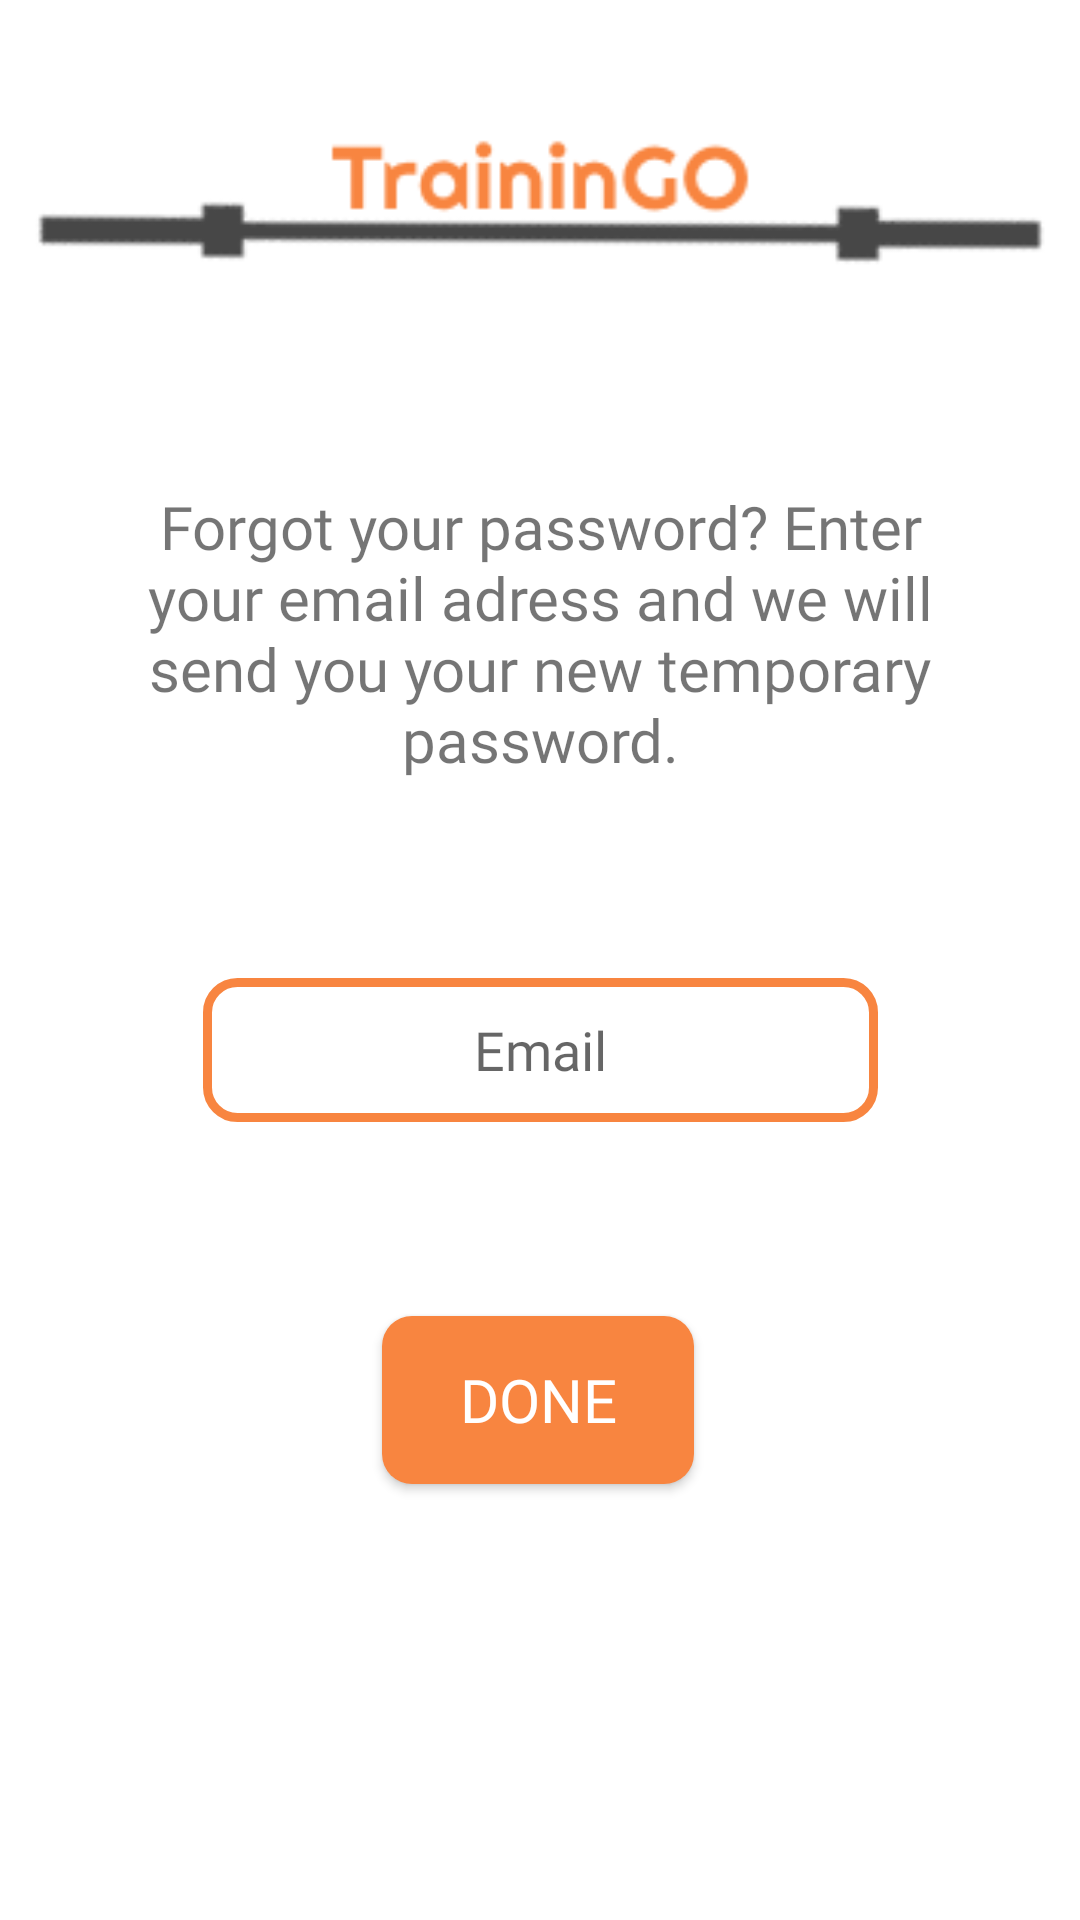

Write the Android layout XML for this screen, with the resource values it uses.
<!-- AndroidManifest.xml: application theme AppTheme -->
<!-- res/layout/activity_forgot_password.xml -->
<?xml version="1.0" encoding="utf-8"?>
<androidx.constraintlayout.widget.ConstraintLayout xmlns:android="http://schemas.android.com/apk/res/android"
    xmlns:app="http://schemas.android.com/apk/res-auto"
    xmlns:tools="http://schemas.android.com/tools"
    android:layout_width="match_parent"
    android:layout_height="match_parent"
    android:background="#ffffff"
    tools:context=".ForgotPassword">

    <ImageView
        android:id="@+id/imageView_logo_ForgotPassword"
        android:layout_width="346dp"
        android:layout_height="66dp"
        android:layout_marginTop="32dp"
        android:src="@drawable/logo_main"
        app:layout_constraintEnd_toEndOf="parent"
        app:layout_constraintStart_toStartOf="parent"
        app:layout_constraintTop_toTopOf="parent" />

    <EditText
        android:id="@+id/editText_email_ForgotPassword"
        android:layout_width="225dp"
        android:layout_height="48dp"
        android:layout_marginTop="40dp"
        android:background="@drawable/custom_edittext_round_rect"
        android:ems="10"
        android:fontFamily="@font/righteous"
        android:hint="Email"
        android:inputType="textPersonName"
        android:textAlignment="center"
        app:layout_constraintEnd_toEndOf="parent"
        app:layout_constraintStart_toStartOf="parent"
        app:layout_constraintTop_toBottomOf="@+id/textView_caption_ForgotPassword" />

    <TextView
        android:id="@+id/textView_caption_ForgotPassword"
        android:layout_width="275dp"
        android:layout_height="124dp"
        android:layout_marginTop="64dp"
        android:fontFamily="@font/righteous"
        android:text="Forgot your password? Enter your email adress and we will send you your new temporary password."
        android:textAlignment="center"
        android:textSize="20sp"
        app:layout_constraintEnd_toEndOf="parent"
        app:layout_constraintStart_toStartOf="parent"
        app:layout_constraintTop_toBottomOf="@+id/imageView_logo_ForgotPassword" />

    <Button
        android:id="@+id/button_sendemail_ForgotPassword"
        android:layout_width="104dp"
        android:layout_height="56dp"
        android:layout_marginTop="64dp"
        android:background="@drawable/custom_button_round_rect"
        android:fontFamily="@font/righteous"
        android:text="Done"
        android:textColor="#ffffff"
        android:textSize="20sp"
        app:layout_constraintBottom_toBottomOf="parent"
        app:layout_constraintEnd_toEndOf="parent"
        app:layout_constraintHorizontal_bias="0.498"
        app:layout_constraintStart_toStartOf="parent"
        app:layout_constraintTop_toBottomOf="@+id/editText_email_ForgotPassword"
        app:layout_constraintVertical_bias="0.004" />

</androidx.constraintlayout.widget.ConstraintLayout>
<!-- resources referenced by this layout -->
<resources>
  <!-- drawable custom_button_round_rect (drawable) -->
  <?xml version="1.0" encoding="utf-8"?>
  <shape xmlns:android="http://schemas.android.com/apk/res/android"
      android:shape="rectangle"
      >
  
      <solid android:color="#f88540"></solid>
      <corners android:radius="10dp"></corners>
  </shape>
  <!-- drawable custom_edittext_round_rect (drawable) -->
  <?xml version="1.0" encoding="utf-8"?>
  <shape xmlns:android="http://schemas.android.com/apk/res/android"
      android:shape="rectangle">
      <solid android:color="#ffffff"></solid>
      <corners android:radius="10dp"></corners>
      <stroke
          android:width="3dp"
          android:color="#f88540" />
  
  </shape>
  <!-- drawable logo_main: bmp bitmap (drawable, 58194 bytes) -->
  <style name="AppTheme" parent="Theme.AppCompat.Light.NoActionBar">
          
          <item name="colorPrimary">@color/colorPrimary</item>
          <item name="colorPrimaryDark">@color/colorGray</item>
          <item name="colorAccent">@color/colorAccent</item>
          <item name="android:navigationBarColor">@color/colorPrimaryDark</item>
  
      </style>
  <color name="colorPrimary">#008577</color>
  <color name="colorGray">#4D4D4D</color>
  <color name="colorAccent">#f88540</color>
  <color name="colorPrimaryDark">#f88540</color>
</resources>
